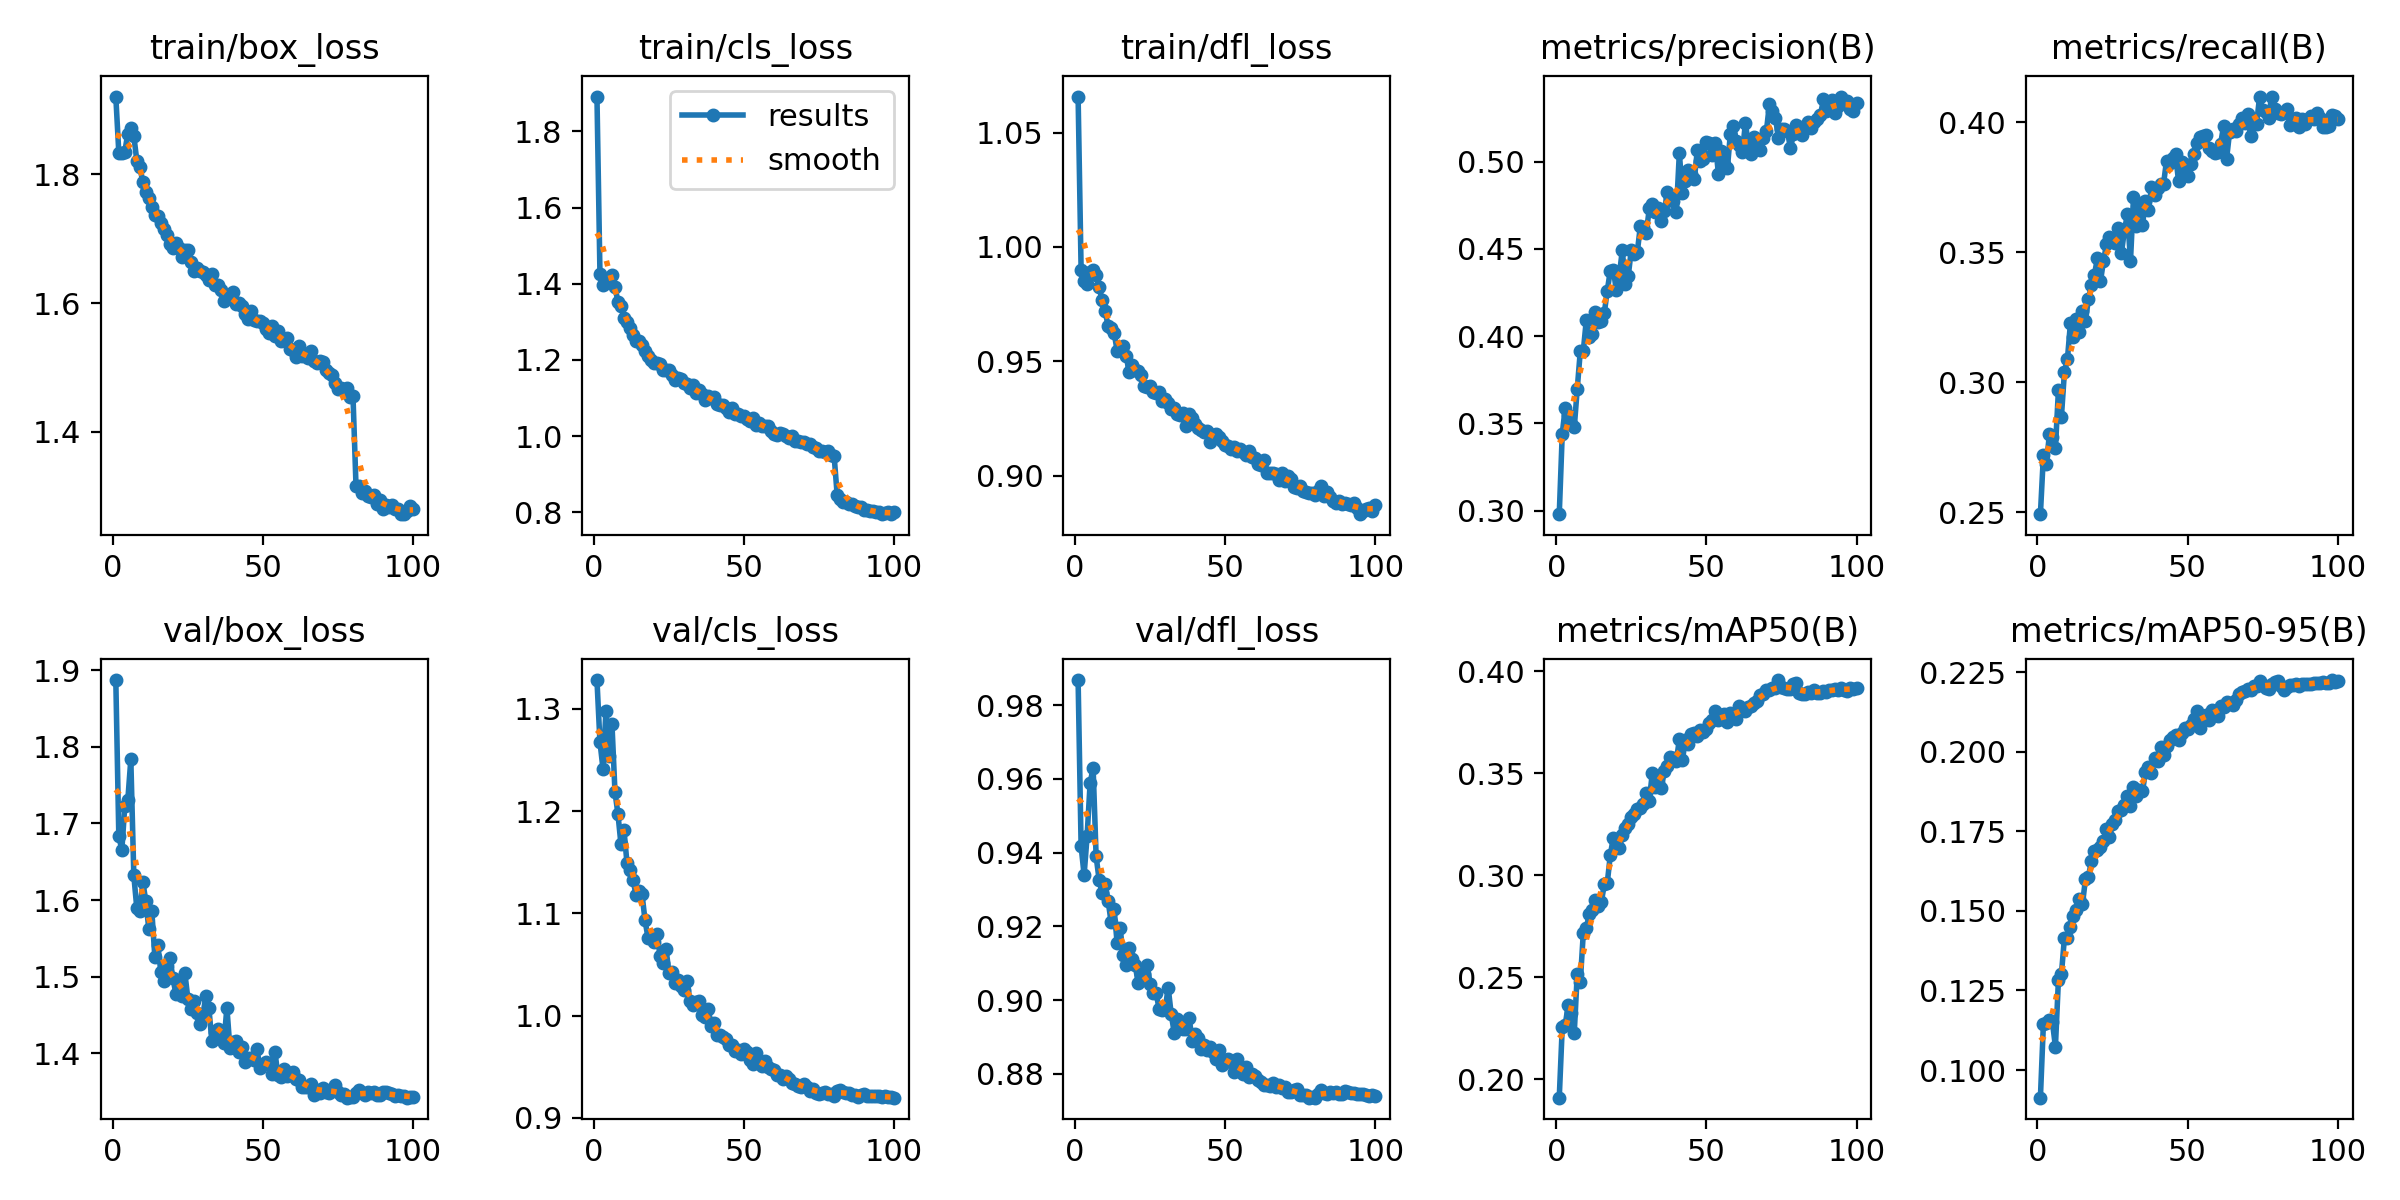

Data behind this chart, as committed beside it:
epoch, time, train/box_loss, train/cls_loss, train/dfl_loss, metrics/precision(B), metrics/recall(B), metrics/mAP50(B), metrics/mAP50-95(B), val/box_loss, val/cls_loss, val/dfl_loss, lr/pg0, lr/pg1, lr/pg2
1, 61.06, 1.921, 1.891, 1.066, 0.298, 0.2492, 0.1909, 0.09132, 1.887, 1.328, 0.9868, 0.001995, 0.001995, 0.08205
2, 117.3, 1.834, 1.426, 0.9901, 0.3442, 0.2719, 0.2256, 0.1145, 1.684, 1.268, 0.9418, 0.003994, 0.003994, 0.06405
3, 172.8, 1.834, 1.397, 0.9852, 0.3589, 0.2686, 0.2268, 0.1148, 1.665, 1.242, 0.9339, 0.005989, 0.005989, 0.04604
4, 227.4, 1.836, 1.401, 0.9839, 0.3546, 0.28, 0.2364, 0.1158, 1.723, 1.298, 0.9446, 0.007977, 0.007977, 0.02803
5, 280.6, 1.863, 1.406, 0.989, 0.3495, 0.2791, 0.2323, 0.1151, 1.731, 1.254, 0.9589, 0.009956, 0.009956, 0.01001
6, 333.8, 1.873, 1.422, 0.9898, 0.3477, 0.2746, 0.2228, 0.1074, 1.784, 1.285, 0.963, 0.009939, 0.009939, 0.009939
7, 387, 1.86, 1.392, 0.9877, 0.37, 0.2968, 0.2518, 0.1283, 1.632, 1.219, 0.939, 0.009912, 0.009912, 0.009912
8, 440.5, 1.821, 1.353, 0.9824, 0.3912, 0.2868, 0.2475, 0.1302, 1.589, 1.197, 0.9326, 0.009881, 0.009881, 0.009881
9, 493.6, 1.812, 1.341, 0.9768, 0.3913, 0.3039, 0.2714, 0.1415, 1.586, 1.168, 0.929, 0.009844, 0.009844, 0.009844
10, 546.9, 1.788, 1.311, 0.9718, 0.409, 0.3089, 0.2741, 0.1414, 1.624, 1.181, 0.9315, 0.009803, 0.009803, 0.009803
11, 600.2, 1.772, 1.299, 0.9655, 0.3994, 0.3226, 0.2808, 0.1451, 1.598, 1.149, 0.9269, 0.009758, 0.009758, 0.009758
12, 653.5, 1.764, 1.283, 0.9647, 0.4012, 0.3172, 0.2831, 0.1484, 1.562, 1.143, 0.9211, 0.009707, 0.009707, 0.009707
13, 706.4, 1.749, 1.264, 0.9624, 0.414, 0.3242, 0.2878, 0.1503, 1.585, 1.133, 0.9247, 0.009652, 0.009652, 0.009652
14, 759.4, 1.736, 1.249, 0.9547, 0.4083, 0.3192, 0.2847, 0.1538, 1.526, 1.118, 0.9155, 0.009593, 0.009593, 0.009593
15, 812.9, 1.735, 1.249, 0.9556, 0.4084, 0.3275, 0.2867, 0.1521, 1.541, 1.122, 0.9195, 0.009529, 0.009529, 0.009529
16, 866, 1.724, 1.239, 0.9567, 0.4132, 0.3236, 0.2955, 0.16, 1.506, 1.119, 0.9123, 0.00946, 0.00946, 0.00946
17, 919.5, 1.715, 1.223, 0.9524, 0.4261, 0.332, 0.2963, 0.1608, 1.494, 1.093, 0.9095, 0.009388, 0.009388, 0.009388
18, 970.4, 1.706, 1.211, 0.9453, 0.4375, 0.3372, 0.3098, 0.1658, 1.514, 1.076, 0.9142, 0.009311, 0.009311, 0.009311
19, 1023, 1.692, 1.199, 0.9482, 0.4381, 0.3414, 0.3184, 0.1687, 1.525, 1.077, 0.911, 0.009229, 0.009229, 0.009229
20, 1076, 1.686, 1.192, 0.9461, 0.4264, 0.3477, 0.3173, 0.169, 1.499, 1.072, 0.9096, 0.009144, 0.009144, 0.009144
21, 1129, 1.693, 1.192, 0.9458, 0.4349, 0.3388, 0.3133, 0.1702, 1.477, 1.08, 0.9046, 0.009055, 0.009055, 0.009055
22, 1182, 1.686, 1.189, 0.9439, 0.4491, 0.3465, 0.3195, 0.1719, 1.495, 1.059, 0.907, 0.008961, 0.008961, 0.008961
23, 1235, 1.672, 1.174, 0.9394, 0.43, 0.353, 0.323, 0.1759, 1.474, 1.052, 0.907, 0.008864, 0.008864, 0.008864
24, 1289, 1.683, 1.174, 0.9387, 0.4347, 0.3559, 0.3249, 0.1732, 1.505, 1.066, 0.9095, 0.008763, 0.008763, 0.008763
25, 1343, 1.682, 1.174, 0.9391, 0.4496, 0.3545, 0.3284, 0.1772, 1.471, 1.041, 0.9044, 0.008658, 0.008658, 0.008658
26, 1396, 1.663, 1.161, 0.9366, 0.4471, 0.3537, 0.3298, 0.1785, 1.458, 1.043, 0.9018, 0.00855, 0.00855, 0.00855
27, 1449, 1.65, 1.148, 0.9362, 0.4482, 0.3594, 0.3323, 0.1815, 1.468, 1.032, 0.9018, 0.008439, 0.008439, 0.008439
28, 1503, 1.654, 1.152, 0.9367, 0.4629, 0.3498, 0.3329, 0.1816, 1.452, 1.035, 0.8975, 0.008323, 0.008323, 0.008323
29, 1556, 1.65, 1.151, 0.9328, 0.4623, 0.3585, 0.3348, 0.1832, 1.438, 1.029, 0.8973, 0.008205, 0.008205, 0.008205
30, 1609, 1.648, 1.14, 0.9333, 0.4591, 0.3647, 0.3404, 0.1861, 1.45, 1.025, 0.8976, 0.008084, 0.008084, 0.008084
31, 1662, 1.644, 1.137, 0.9318, 0.4734, 0.3466, 0.3366, 0.183, 1.474, 1.034, 0.9034, 0.00796, 0.00796, 0.00796
32, 1716, 1.636, 1.126, 0.9293, 0.4754, 0.3712, 0.3503, 0.1888, 1.459, 1.014, 0.8963, 0.007832, 0.007832, 0.007832
33, 1769, 1.645, 1.135, 0.9295, 0.4712, 0.36, 0.3434, 0.1861, 1.415, 1.01, 0.8912, 0.007702, 0.007702, 0.007702
34, 1823, 1.629, 1.114, 0.927, 0.4733, 0.3669, 0.345, 0.1882, 1.427, 1.013, 0.8948, 0.00757, 0.00757, 0.00757
35, 1876, 1.628, 1.12, 0.9265, 0.4658, 0.3605, 0.3429, 0.1876, 1.432, 1.014, 0.8938, 0.007435, 0.007435, 0.007435
36, 1928, 1.62, 1.11, 0.9275, 0.4716, 0.3696, 0.3509, 0.1936, 1.424, 1, 0.8921, 0.007297, 0.007297, 0.007297
37, 1981, 1.604, 1.094, 0.9219, 0.4828, 0.3661, 0.3537, 0.1953, 1.413, 0.9987, 0.8923, 0.007158, 0.007158, 0.007158
38, 2033, 1.608, 1.104, 0.9271, 0.4797, 0.375, 0.358, 0.1932, 1.459, 1.006, 0.895, 0.007016, 0.007016, 0.007016
39, 2087, 1.615, 1.099, 0.9252, 0.4773, 0.3719, 0.3576, 0.1981, 1.407, 0.9903, 0.889, 0.006872, 0.006872, 0.006872
40, 2138, 1.617, 1.102, 0.9226, 0.4709, 0.3748, 0.3562, 0.1971, 1.414, 0.9932, 0.8909, 0.006727, 0.006727, 0.006727
41, 2191, 1.598, 1.084, 0.9209, 0.5049, 0.3763, 0.3666, 0.2016, 1.416, 0.9808, 0.8897, 0.00658, 0.00658, 0.00658
42, 2243, 1.6, 1.082, 0.9201, 0.482, 0.3761, 0.3563, 0.199, 1.401, 0.9815, 0.8868, 0.006431, 0.006431, 0.006431
43, 2297, 1.596, 1.081, 0.9192, 0.4889, 0.3852, 0.3662, 0.2019, 1.408, 0.9794, 0.8879, 0.006281, 0.006281, 0.006281
44, 2349, 1.584, 1.074, 0.9194, 0.495, 0.3841, 0.3644, 0.2037, 1.388, 0.9775, 0.8866, 0.00613, 0.00613, 0.00613
45, 2403, 1.575, 1.063, 0.9148, 0.493, 0.3864, 0.3693, 0.2046, 1.393, 0.9708, 0.8871, 0.005978, 0.005978, 0.005978
46, 2456, 1.587, 1.073, 0.9179, 0.49, 0.388, 0.3697, 0.2051, 1.394, 0.9717, 0.886, 0.005824, 0.005824, 0.005824
47, 2509, 1.574, 1.058, 0.9183, 0.5067, 0.3773, 0.3682, 0.2036, 1.391, 0.9657, 0.884, 0.00567, 0.00567, 0.00567
48, 2562, 1.573, 1.059, 0.9167, 0.5004, 0.3847, 0.3711, 0.2061, 1.406, 0.966, 0.8865, 0.005516, 0.005516, 0.005516
49, 2615, 1.572, 1.053, 0.9151, 0.5015, 0.3821, 0.3703, 0.2074, 1.38, 0.9621, 0.8825, 0.005361, 0.005361, 0.005361
50, 2668, 1.569, 1.052, 0.9135, 0.5111, 0.3794, 0.3718, 0.2072, 1.386, 0.967, 0.8838, 0.005205, 0.005205, 0.005205
51, 2721, 1.56, 1.046, 0.9131, 0.5109, 0.3839, 0.3744, 0.2085, 1.389, 0.9644, 0.8841, 0.00505, 0.00505, 0.00505
52, 2773, 1.553, 1.039, 0.9119, 0.5036, 0.3876, 0.376, 0.2104, 1.386, 0.9569, 0.8832, 0.004895, 0.004895, 0.004895
53, 2826, 1.565, 1.049, 0.9124, 0.5106, 0.392, 0.3805, 0.2128, 1.372, 0.953, 0.8804, 0.004739, 0.004739, 0.004739
54, 2879, 1.549, 1.029, 0.9106, 0.493, 0.3943, 0.376, 0.2074, 1.401, 0.9636, 0.884, 0.004584, 0.004584, 0.004584
55, 2932, 1.557, 1.036, 0.9117, 0.506, 0.3949, 0.3787, 0.211, 1.371, 0.9536, 0.8807, 0.00443, 0.00443, 0.00443
56, 2984, 1.541, 1.026, 0.9104, 0.4987, 0.3949, 0.3788, 0.2117, 1.369, 0.951, 0.88, 0.004276, 0.004276, 0.004276
57, 3037, 1.544, 1.027, 0.909, 0.4962, 0.3902, 0.3749, 0.21, 1.38, 0.9555, 0.8818, 0.004122, 0.004122, 0.004122
58, 3090, 1.546, 1.027, 0.9107, 0.516, 0.3887, 0.3795, 0.213, 1.369, 0.9497, 0.8792, 0.00397, 0.00397, 0.00397
59, 3142, 1.528, 1.014, 0.9082, 0.5206, 0.3883, 0.3781, 0.2122, 1.374, 0.9478, 0.8799, 0.003819, 0.003819, 0.003819
60, 3195, 1.527, 1.005, 0.9077, 0.512, 0.3887, 0.3766, 0.2112, 1.376, 0.9467, 0.8795, 0.003669, 0.003669, 0.003669
... 40 more rows
